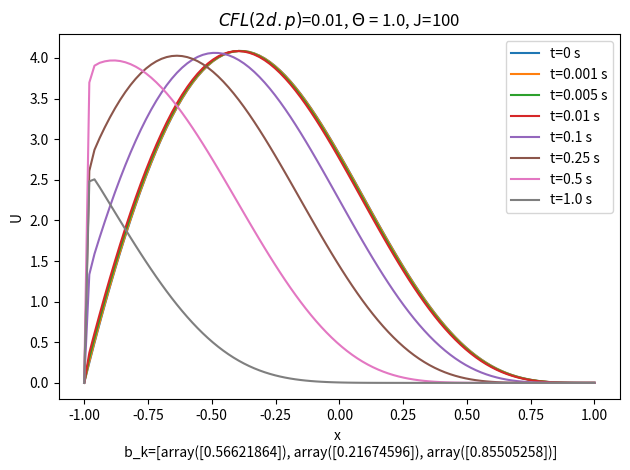

Python code for this plot:
#Benjamin Dalby
from scipy import sparse as sp
import numpy as np
import matplotlib.pyplot as plt
from copy import copy

def get_legendre(k, J):
    l = 0
    b_k = []
    for i in range(1,k+1):
        l_t, b_k_t = gen_legendre(i, J)
        l += l_t
        b_k.append(b_k_t)

    return l, b_k

def gen_legendre(k, J):
    '''Get the term L(x)b_k. Generates the legendre polynomail over {-1,1} and then shifts the range of L(x)b_k to > 0'''
    p = []
    for i in range(1,k+1):
        p.append(i)
    l = np.polynomial.legendre.Legendre(p, window=np.asarray([0,1])).linspace(J, domain=[-1,1])
    l = l[1]
    r = np.random.uniform(size=1)

    print(f'bk={r}')

    out = l*r
    C = np.min(out)
    if C < 0:
        out += abs(C)

    return out, r

def a_t(U : np.ndarray, j :int, del_t: float, del_x: float, a_val : float, theta : float) -> float:
    #Our a(t) function. Use the max/min function to select which version of u_x we are using
    #depending on the "direction" of the "wind". Note we multiply by -1 because the upwind method
    #has U^j+1 = U^j - (rest of method) where our main method has U^j+1 = U^j + (rest of method) 
    #NB: here theta can represent either theta or 1-theta depending on the caller. In practice
    #we are always calling with 1-theta as theta only exists on the unknown side of the equation
    mu_x = del_t / del_x
    return  mu_x*theta*(max(a_val,0)*(U[j+1]-U[j]))

def theta_solve(U : np.ndarray, t: int | float, epsilon : float, a_val : float, del_t  : float, del_x : float, theta : float, snapshots = list) -> list[np.ndarray]:
    #t has been calculated so tends to be a float, convert for loop control
    try:
        t = int(round(t))
    except Exception as e:
        raise e

    mu = del_t / (del_x**2)
    mu_x = del_t / del_x

    results = []
    J = U.shape[0] #length of array in space
    A = np.zeros(shape=(J,J), dtype=np.float64)
    b = np.zeros(shape=(J), dtype=np.float64)
    c = np.zeros_like(b)

    for j in range(1, J-1):
        #The paramerts are fixed, so A is constant
        #Set up A at the boundarys
        A[0,0] = 1
        A[-1,-1] = 1

        #General case
        A[j, j-1] =-1*(epsilon*theta*mu) #-1*a_t(U, j, del_t, del_x, a_val, (theta))*theta*mu_x - (epsilon*theta*mu) #-1*(max(a_val, 0)*theta*mu_x) - (epsilon*theta*mu)
        A[j,j] = 1 + (2*epsilon*theta*mu) + a_val*theta*mu_x#1 + (2*epsilon*theta*mu) + (max(a_val, 0)*theta*mu_x)#+ (max(a_val, 0)*theta*mu_x) - ((min(a_val, 0))*theta*mu_x)
        A[j, j+1] = -1*a_val*theta*mu_x - (epsilon*theta*mu)#-1*a_t(U, j, del_t, del_x, a_val, (theta))*theta*mu_x - (epsilon*theta*mu)

        A = sp.csr_matrix(A)

    for n in range(t):
        for j in range(1, J-1):
            b[j] = U[j] + epsilon*mu*(1-theta)*(U[j+1] - 2*U[j] + U[j-1]) + a_t(U, j, del_t, del_x, a_val, (1-theta))

        x = sp.linalg.spsolve(A,b)

        if (n+1)*del_t in snapshots:
            results.append(copy(x))

        U = copy(x)

    return results

def main():
    J = 100
    R = 1
    L  = -1
    del_x = (R - L) / J
    del_t = 0.0001
    a_val = 1.0         #Advection strength set to values of a(t)
    epsilon = 0.001         #Diffusion strength
    theta = 1.0
    target_time = 1     #length of time to run for in "real time", seconds
    use_legendre = True

    T = target_time / del_t
    print(f'T= {T}')
    print(f'mu = {del_t/(del_x**2)}')
    print(f'CFL = {a_val*del_t/(del_x)}')

    x = np.linspace(-1,1,J)
    if use_legendre:
        l, b_k = get_legendre(3, J)
        U = ((1-x)**4)*(1+x)*l
    else:
        U = ((1-x)**4)*(1+x)

    snapshots = [0, 0.001, 0.005, 0.01, 0.1, 0.25, 0.5, 1.0]
    r_head = copy(U)
    results = theta_solve(U, T, epsilon, a_val, del_t, del_x, theta, snapshots)
    results.insert(0,r_head)


    for r,s in list(zip(results, snapshots)):
        plt.plot(x,r,label=f"t={s} s")
        plt.ylabel("U")
        plt.title(f"$CFL (2 d.p)$={round(a_val*del_t/(del_x),2)}, $\Theta$ = {theta}, J={J}")
        plt.legend(loc="upper right")
        if use_legendre:
            plt.xlabel(f"x \n b_k={b_k}")
            plt.tight_layout()
        else:
            plt.xlabel("x")
    plt.show()

main()
